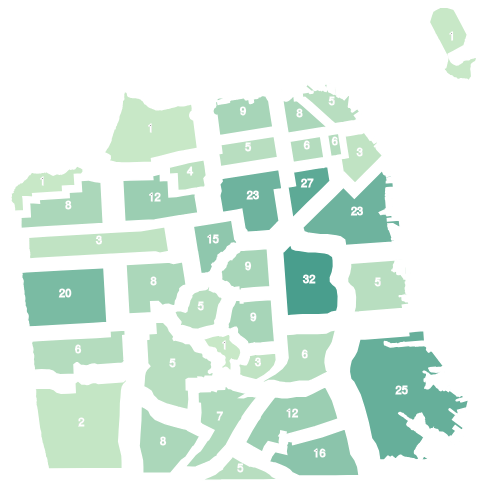
D3 v2 page, settled after 360 driven frames (6 s of simulated time); the page loaded 2 data file(s).


var counts;

var color = d3.scale.linear()
    .domain([1, 32])
    .range(["#C8E8C7", "#499E8D"]);

d3.json("counts.json", function(data) {    
    for (var i in data) {
        counts = data[i];
        break;
    }
});

d3.json("planning_neighborhoods.json", function(json) {
    var minLat = json.features[0]['geometry']['coordinates'][0][0][1],
        minLon = json.features[0]['geometry']['coordinates'][0][0][0],
        maxLat = json.features[0]['geometry']['coordinates'][0][0][1],
        maxLon = json.features[0]['geometry']['coordinates'][0][0][0];
        
    for (var i=0; i < json.features.length; i++) {
        for (var j=0; j < json.features[i]['geometry']['coordinates'][0].length; j++) {
            var lon = json.features[i]['geometry']['coordinates'][0][j][0];
            var lat = json.features[i]['geometry']['coordinates'][0][j][1];
            
            if (minLon > lon) {
                minLon = lon;
            } else if (lon > maxLon) {
                maxLon = lon;
            }
            
            if (minLat > lat) {
                minLat = lat; 
            } else if (lat > maxLat) {
                maxLat = lat;
            }
        }
    }

    var center_lat = .5*(minLat+maxLat);
    var center_lon = .5*(minLon+maxLon);
    
    var proj = d3.geo.mercator().translate([.7*544600,.7*181870]).scale(.7*1600000);

    var svg = d3.select("#map").append("svg")
        .attr("width", 960)
        .attr("height", 600);
    
    var path = d3.geo.path().projection(proj);
    
    var center = proj([center_lon, center_lat]);
    
    svg.selectAll("path")
            .data(json.features)
        .enter().append("path")
        .on("mouseover", function(d) { console.log("over", d['properties']['neighborho']); d3.select(this).style("stroke", "#CCC") })
        .on("mouseout", function() { d3.select(this).style("stroke", "white" )})
        .attr("d", path)
        .attr("transform", function(d) {
            var centroid = path.centroid(d),
                x = centroid[0],
                y = centroid[1];
                        
            var x_distance = Math.abs(center[0] - x);
            
            var y_distance = Math.abs(center[1] - y);
            
            // TBD            
            var x_factor = 1;            
            var y_factor = 1;
            
            return "translate(" + x*x_factor + "," + y*y_factor + ")"
                + "scale(.75)"
                + "translate(" + -x + "," + -y + ")";
        })
        .style("fill", function(d) {
            return color(counts[d['properties']['neighborho']]); 
        });
    
    svg.selectAll("text")
        .data(json.features)
        .enter()
        .append("text")
        .attr("class", "neighborhood_title")
        .attr("x", function(d) { 
                var centroid = path.centroid(d),
                    x = centroid[0];
                
                return x;
        })
        .attr("y", function(d) {
            var centroid = path.centroid(d),
                y = centroid[1];
                
                return y;
        })
        .attr("text-anchor", "middle")
        .text(function(d) {
            return counts[d['properties']['neighborho']];
        });
});



### data: planning_neighborhoods.json
{
 "type": "FeatureCollection",
 "features": [
  {
   "type": "Feature",
   "properties": {
    "neighborho": "Seacliff"
   },
   "geometry": {
    "type": "Polygon",
    "coordinates": "[... 1 items]"
   }
  },
  {
   "type": "Feature",
   "properties": {
    "neighborho": "Haight Ashbury"
   },
   "geometry": {
    "type": "Polygon",
    "coordinates": "[... 1 items]"
   }
  },
  {
   "type": "Feature",
   "properties": {
    "neighborho": "Outer Mission"
   },
   "geometry": {
    "type": "Polygon",
    "coordinates": "[... 1 items]"
   }
  },
  {
   "type": "Feature",
   "properties": {
    "neighborho": "Russian Hill"
   },
   "geometry": {
    "type": "Polygon",
    "coordinates": "[... 1 items]"
   }
  },
  {
   "type": "Feature",
   "properties": {
    "neighborho": "Noe Valley"
   },
   "geometry": {
    "type": "Polygon",
    "coordinates": "[... 1 items]"
   }
  },
  {
   "type": "Feature",
   "properties": {
    "neighborho": "Inner Sunset"
   },
   "geometry": {
    "type": "Polygon",
    "coordinates": "[... 1 items]"
   }
  },
  {
   "type": "Feature",
   "properties": {
    "neighborho": "Downtown/Civic Center"
   },
   "geometry": {
    "type": "Polygon",
    "coordinates": "[... 1 items]"
   }
  },
  {
   "type": "Feature",
   "properties": {
    "neighborho": "Diamond Heights"
   },
   "geometry": {
    "type": "Polygon",
    "coordinates": "[... 1 items]"
   }
  },
  "... 29 more items"
 ]
}

### data: counts.json, 45000 bytes — head not shown